Labelled photos from "inat_flowering", an image-classification folder in nvaltryek-001/pollinex-ai. The possible labels are: apple, brinjal, chilli, hibiscus, peach, pear, strawberry, sunflower, tomato.

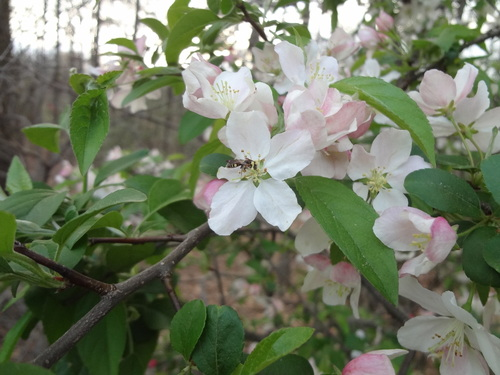
Label: apple

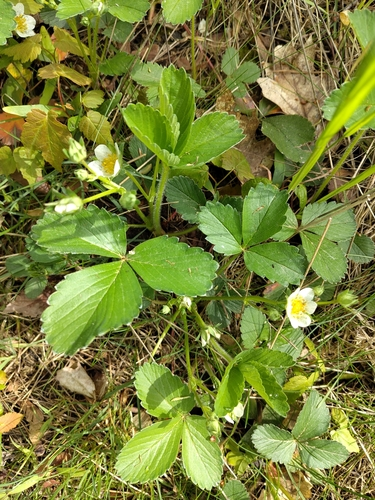
Label: strawberry

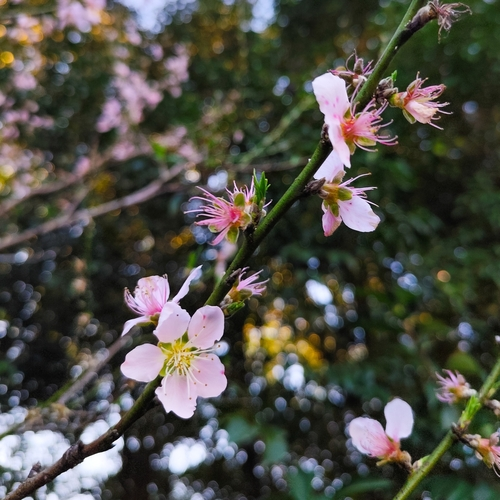
Label: peach

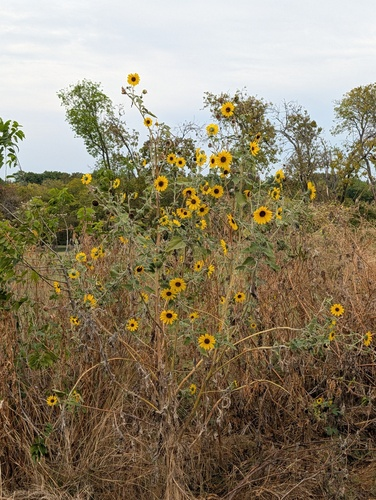
Label: sunflower

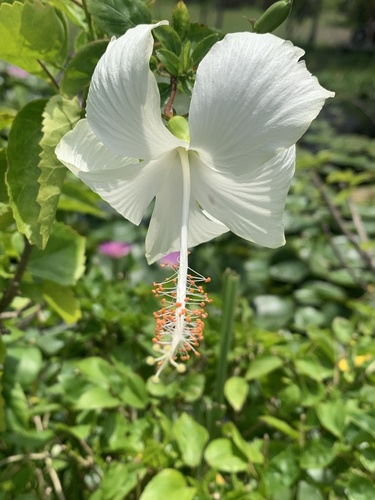
Label: hibiscus

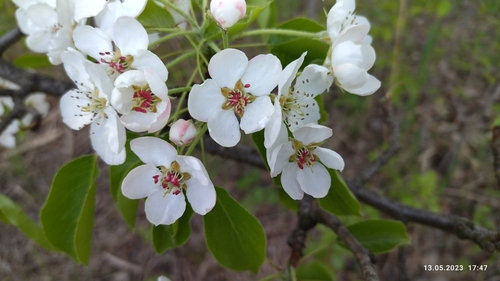
Label: pear
